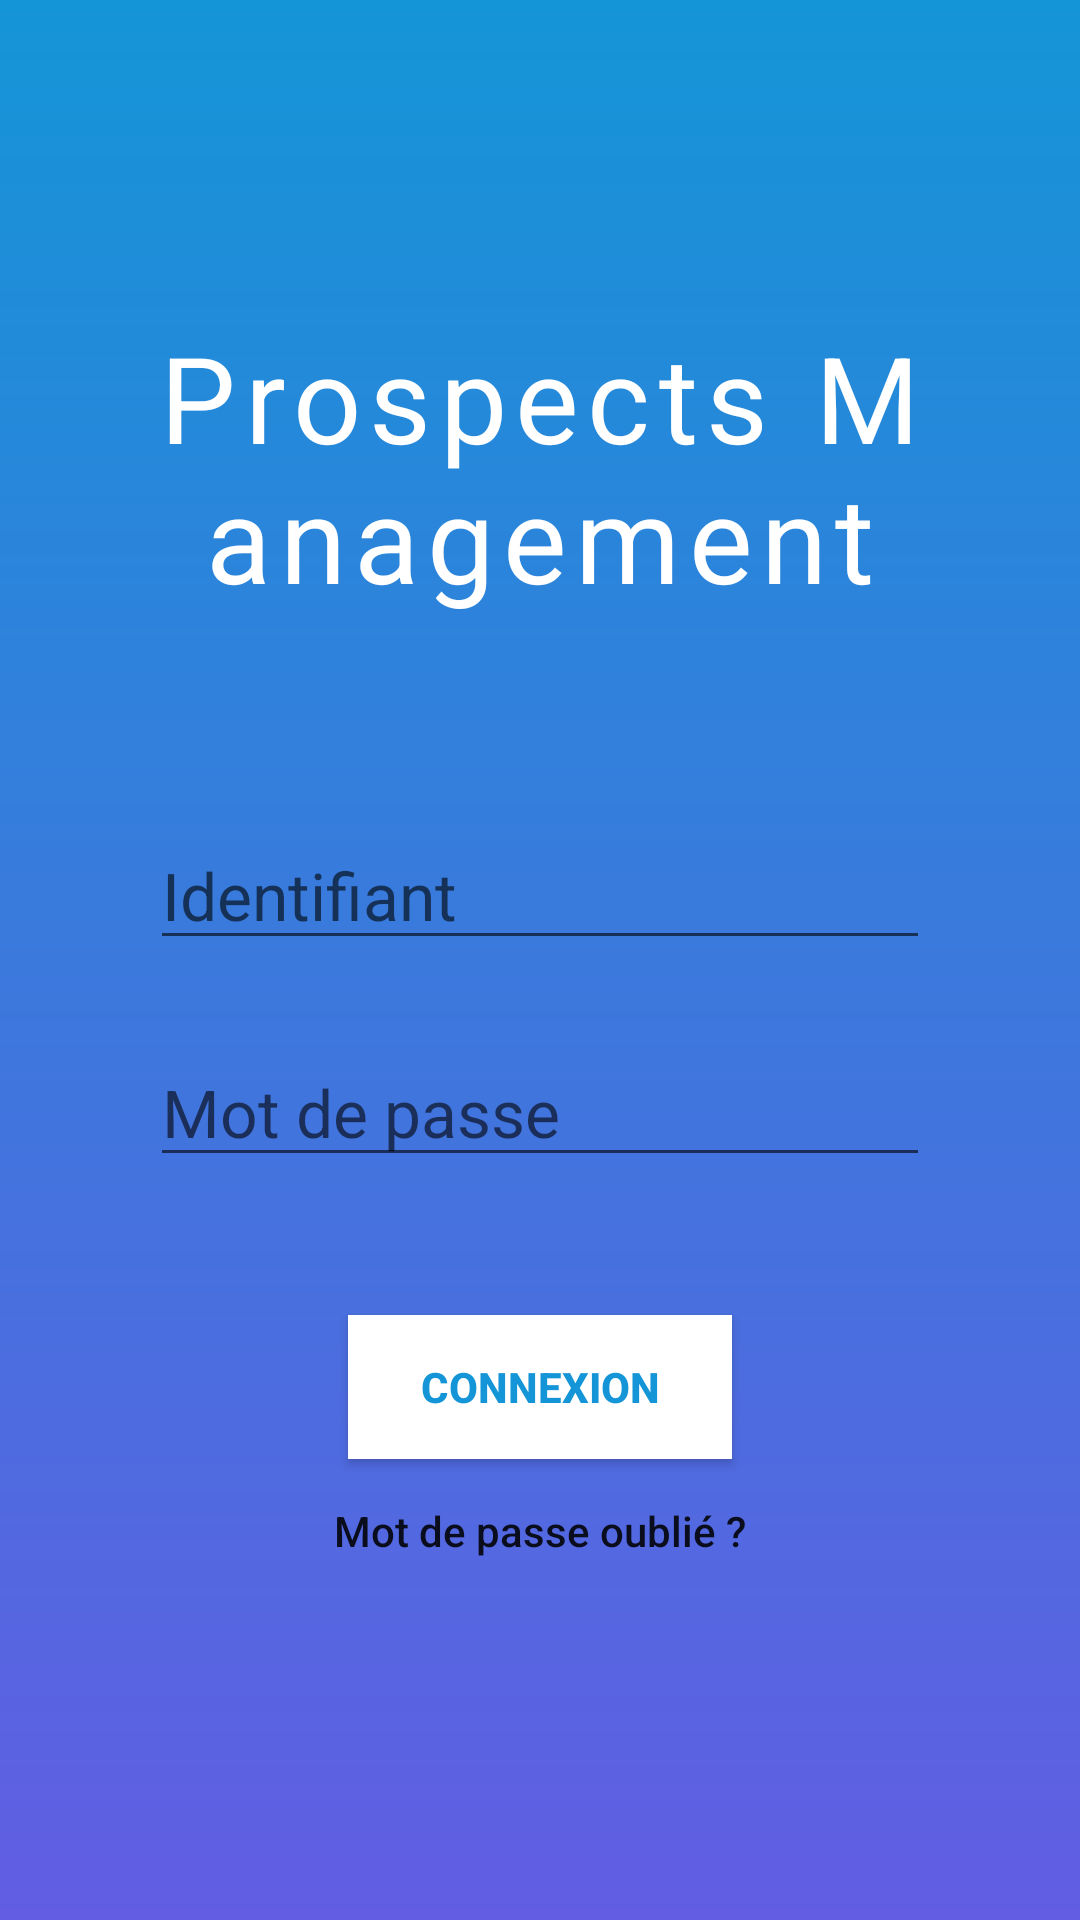

Reconstruct the res/layout file that produces this screen, plus the resources it refers to.
<!-- AndroidManifest.xml: application theme Theme.ProspectsManagement -->
<!-- res/layout/activity_login.xml -->
<?xml version="1.0" encoding="utf-8"?>
<LinearLayout xmlns:android="http://schemas.android.com/apk/res/android"
    xmlns:tools="http://schemas.android.com/tools"
    android:layout_width="match_parent"
    android:layout_height="match_parent"
    android:background="@drawable/login_bg"
    android:gravity="center"
    android:padding="50dp"
    android:orientation="vertical"
    tools:context=".LoginActivity">

    <TextView
        android:layout_width="match_parent"
        android:layout_height="wrap_content"
        android:gravity="center"
        android:textSize="40sp"
        android:textColor="@color/white"
        android:letterSpacing="0.07"
        android:text="Prospects Management" />

    <EditText
        android:id="@+id/Identifiant"
        android:hint="Identifiant"
        android:textSize="22sp"
        android:textColor="@color/white"
        android:layout_marginTop="68dp"
        android:layout_marginBottom="26dp"
        android:layout_width="match_parent"
        android:layout_height="wrap_content" />

    <EditText
        android:id="@+id/MotDePasse"
        android:hint="Mot de passe"
        android:textSize="22sp"
        android:textColor="@color/white"
        android:layout_marginBottom="46dp"
        android:layout_width="match_parent"
        android:layout_height="wrap_content" />

    <Button
        android:id="@+id/btnLogin"
        android:layout_height="wrap_content"
        android:layout_width="128dp"
        android:text="Connexion"
        android:textColor="#1495d7"
        android:background="@color/white"
        android:textStyle="bold"/>

    <Button
        android:id="@+id/OublieMotDePasse"
        android:layout_width="wrap_content"
        android:layout_height="wrap_content"
        android:text="Mot de passe oublié ?"
        android:background="?android:attr/selectableItemBackground"
        android:textAllCaps="false"/>
</LinearLayout>
<!-- resources referenced by this layout -->
<resources>
  <color name="white">#FFFFFFFF</color>
  <!-- drawable login_bg (drawable) -->
  <?xml version="1.0" encoding="utf-8"?>
  <shape xmlns:android="http://schemas.android.com/apk/res/android">
      <gradient
          android:endColor="#625de3"
          android:startColor="#1495d7"
          android:angle="270"/>
  
  </shape>
  <style name="Theme.ProspectsManagement" parent="Theme.MaterialComponents.DayNight.NoActionBar">
          
          <item name="colorPrimary">@color/white</item>
          <item name="colorPrimaryVariant">@color/purple_700</item>
          <item name="colorOnPrimary">@color/white</item>
          
          <item name="colorSecondary">@color/teal_200</item>
          <item name="colorSecondaryVariant">@color/teal_700</item>
          <item name="colorOnSecondary">@color/black</item>
          
          <item name="android:statusBarColor" tools:targetApi="l">?attr/colorPrimaryVariant</item>
          
      </style>
  <color name="purple_700">#FF3700B3</color>
  <color name="teal_200">#FF03DAC5</color>
  <color name="teal_700">#FF018786</color>
  <color name="black">#FF000000</color>
</resources>
